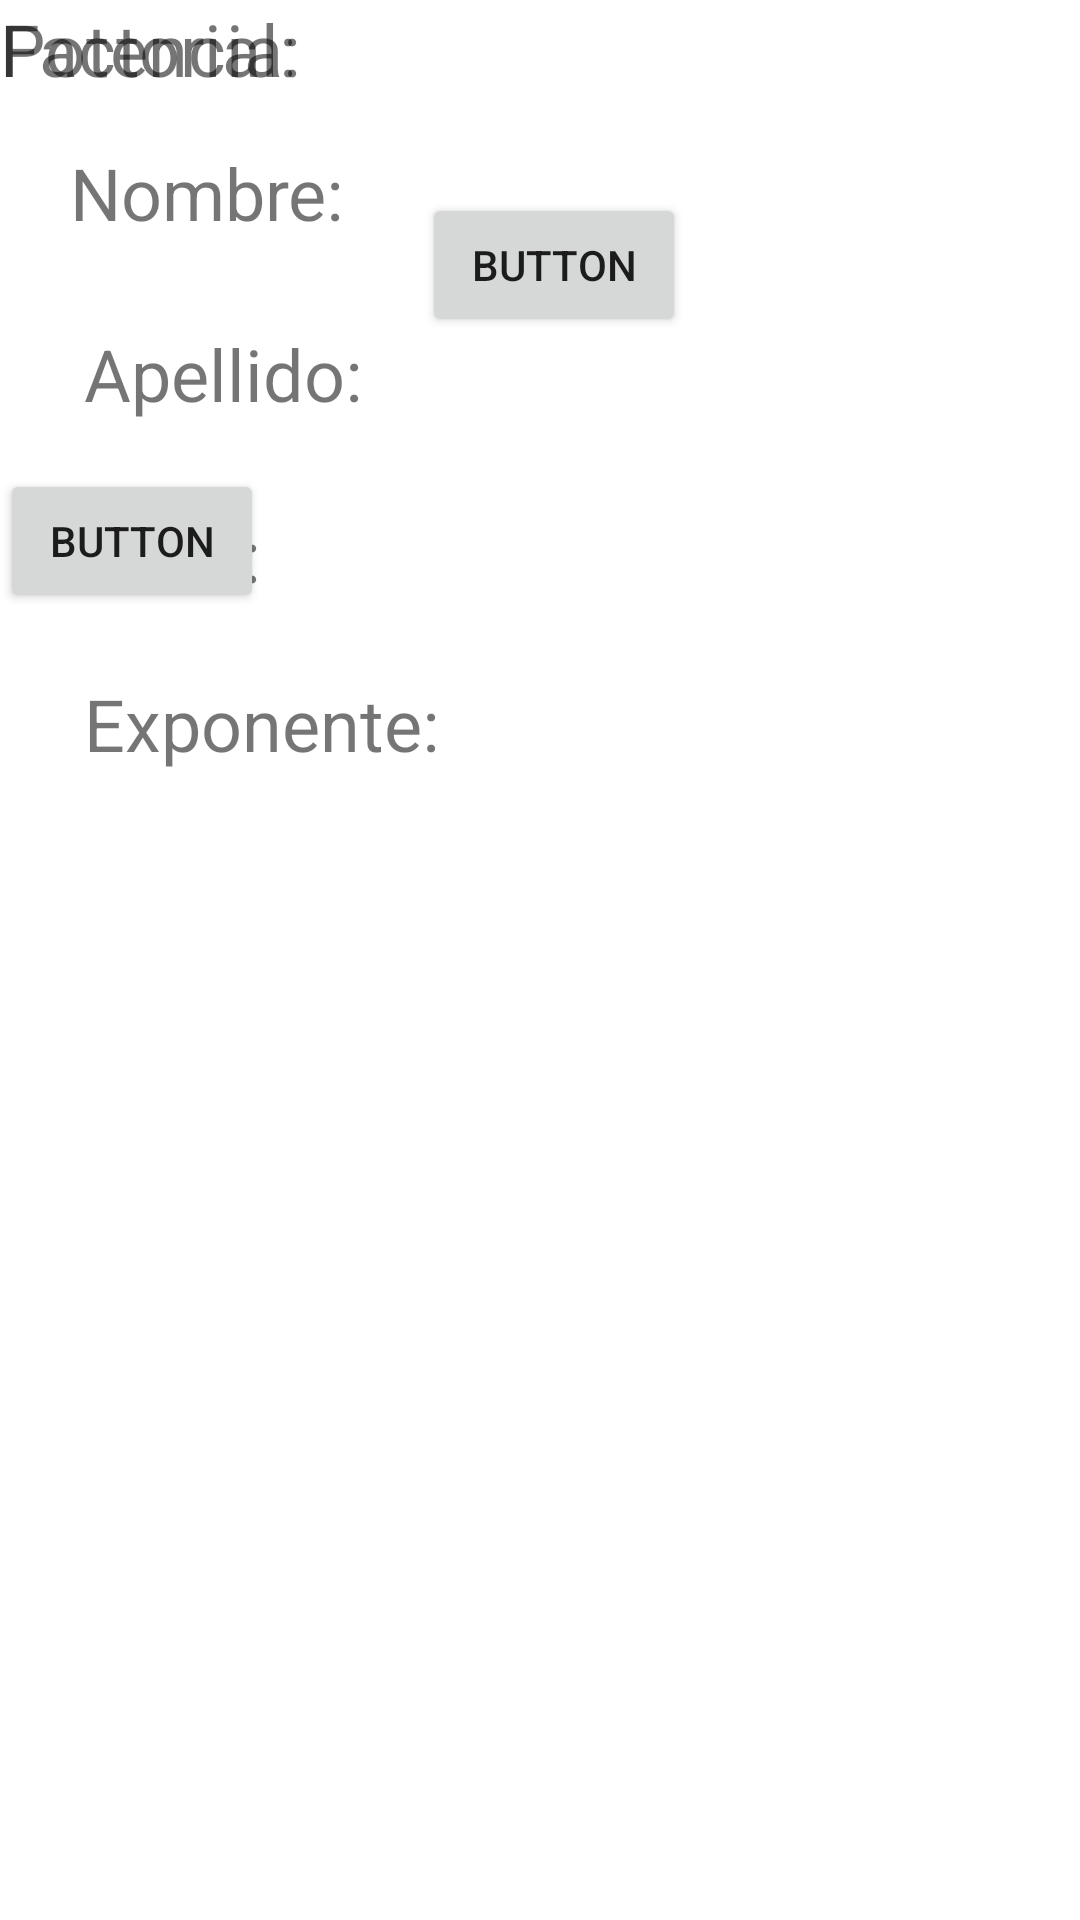

Here is an Android app screen rendered from its layout file. Give the layout XML and the strings, colors and styles it references.
<!-- AndroidManifest.xml: application theme Theme.IsraelPoveda -->
<!-- res/layout/activity_main.xml -->
<?xml version="1.0" encoding="utf-8"?>
<androidx.constraintlayout.widget.ConstraintLayout xmlns:android="http://schemas.android.com/apk/res/android"
    xmlns:app="http://schemas.android.com/apk/res-auto"
    xmlns:tools="http://schemas.android.com/tools"
    android:layout_width="match_parent"
    android:layout_height="match_parent"
    tools:context=".MainActivity">

    <TextView
        android:id="@+id/txtnombre"
        android:layout_width="wrap_content"
        android:layout_height="wrap_content"
        android:layout_marginTop="48dp"
        android:text="Nombre:"
        android:textSize="24sp"
        app:layout_constraintEnd_toEndOf="parent"
        app:layout_constraintHorizontal_bias="0.087"
        app:layout_constraintStart_toStartOf="parent"
        app:layout_constraintTop_toTopOf="parent" />

    <TextView
        android:id="@+id/textView2"
        android:layout_width="wrap_content"
        android:layout_height="wrap_content"
        android:layout_marginStart="28dp"
        android:layout_marginTop="28dp"
        android:text="Apellido:"
        android:textSize="24sp"
        app:layout_constraintStart_toStartOf="parent"
        app:layout_constraintTop_toBottomOf="@+id/txtnombre" />

    <TextView
        android:id="@+id/txtbase"
        android:layout_width="wrap_content"
        android:layout_height="wrap_content"
        android:layout_marginStart="28dp"
        android:layout_marginTop="28dp"
        android:text="Base:"
        android:textSize="24sp"
        app:layout_constraintStart_toStartOf="parent"
        app:layout_constraintTop_toBottomOf="@+id/textView2" />

    <TextView
        android:id="@+id/txtexpo"
        android:layout_width="wrap_content"
        android:layout_height="wrap_content"
        android:layout_marginStart="28dp"
        android:layout_marginTop="24dp"
        android:text="Exponente:"
        android:textSize="24sp"
        app:layout_constraintStart_toStartOf="parent"
        app:layout_constraintTop_toBottomOf="@+id/txtbase" />

    <TextView
        android:id="@+id/txtrnombre"
        android:layout_width="wrap_content"
        android:layout_height="wrap_content"
        android:layout_marginTop="60dp"
        android:layout_marginEnd="96dp"
        android:enabled="false"
        app:layout_constraintEnd_toEndOf="parent"
        app:layout_constraintTop_toTopOf="parent" />

    <TextView
        android:id="@+id/txtrapellido"
        android:layout_width="wrap_content"
        android:layout_height="wrap_content"
        android:layout_marginTop="40dp"
        android:layout_marginEnd="92dp"
        android:enabled="false"
        app:layout_constraintEnd_toEndOf="parent"
        app:layout_constraintTop_toBottomOf="@+id/txtrnombre" />

    <TextView
        android:id="@+id/txtrbase"
        android:layout_width="wrap_content"
        android:layout_height="wrap_content"
        android:layout_marginTop="28dp"
        android:layout_marginEnd="92dp"
        android:enabled="false"
        app:layout_constraintEnd_toEndOf="parent"
        app:layout_constraintTop_toBottomOf="@+id/txtrapellido" />

    <TextView
        android:id="@+id/txtrexponente"
        android:layout_width="wrap_content"
        android:layout_height="wrap_content"
        android:layout_marginTop="40dp"
        android:layout_marginEnd="84dp"
        android:enabled="false"
        app:layout_constraintEnd_toEndOf="parent"
        app:layout_constraintTop_toBottomOf="@+id/txtrbase" />

    <Button
        android:id="@+id/button"
        android:layout_width="wrap_content"
        android:layout_height="wrap_content"
        android:layout_marginTop="32dp"
        android:text="Button"
        app:layout_constraintEnd_toEndOf="parent"
        app:layout_constraintHorizontal_bias="0.517"
        app:layout_constraintStart_toStartOf="parent"
        app:layout_constraintTop_toBottomOf="@+id/textView9" />

    <Button
        android:id="@+id/button2"
        android:layout_width="wrap_content"
        android:layout_height="wrap_content"
        android:layout_marginTop="44dp"
        android:text="Button"
        app:layout_constraintTop_toBottomOf="@+id/button"
        tools:layout_editor_absoluteX="162dp" />

    <TextView
        android:id="@+id/txtfactorial"
        android:layout_width="wrap_content"
        android:layout_height="wrap_content"
        android:text="Factorial:"
        android:textSize="24sp"
        tools:layout_editor_absoluteX="40dp"
        tools:layout_editor_absoluteY="292dp" />

    <TextView
        android:id="@+id/textView9"
        android:layout_width="wrap_content"
        android:layout_height="wrap_content"
        android:text="Potencia:"
        android:textSize="24sp"
        tools:layout_editor_absoluteX="28dp"
        tools:layout_editor_absoluteY="354dp" />

    <TextView
        android:id="@+id/txtrfactorial"
        android:layout_width="wrap_content"
        android:layout_height="wrap_content"
        android:layout_marginTop="44dp"
        android:layout_marginEnd="84dp"
        android:enabled="false"
        app:layout_constraintEnd_toEndOf="parent"
        app:layout_constraintTop_toBottomOf="@+id/txtrexponente" />

    <TextView
        android:id="@+id/txtrpontencia"
        android:layout_width="wrap_content"
        android:layout_height="wrap_content"
        android:layout_marginTop="44dp"
        android:layout_marginEnd="84dp"
        android:enabled="false"
        app:layout_constraintEnd_toEndOf="parent"
        app:layout_constraintTop_toBottomOf="@+id/txtrfactorial" />

</androidx.constraintlayout.widget.ConstraintLayout>
<!-- resources referenced by this layout -->
<resources>
  <style name="Theme.IsraelPoveda" parent="Theme.MaterialComponents.DayNight.DarkActionBar">
          
          <item name="colorPrimary">@color/purple_500</item>
          <item name="colorPrimaryVariant">@color/purple_700</item>
          <item name="colorOnPrimary">@color/white</item>
          
          <item name="colorSecondary">@color/teal_200</item>
          <item name="colorSecondaryVariant">@color/teal_700</item>
          <item name="colorOnSecondary">@color/black</item>
          
          <item name="android:statusBarColor" tools:targetApi="l">?attr/colorPrimaryVariant</item>
          
      </style>
  <!-- not gathered from this repository: default colours our renderer supplied (Android Studio template values) -->
  <color name="purple_500">#FF6200EE</color>
  <color name="purple_700">#FF3700B3</color>
  <color name="teal_200">#FF03DAC5</color>
  <color name="teal_700">#FF018786</color>
  <color name="black">#FF000000</color>
  <color name="white">#FFFFFFFF</color>
</resources>
